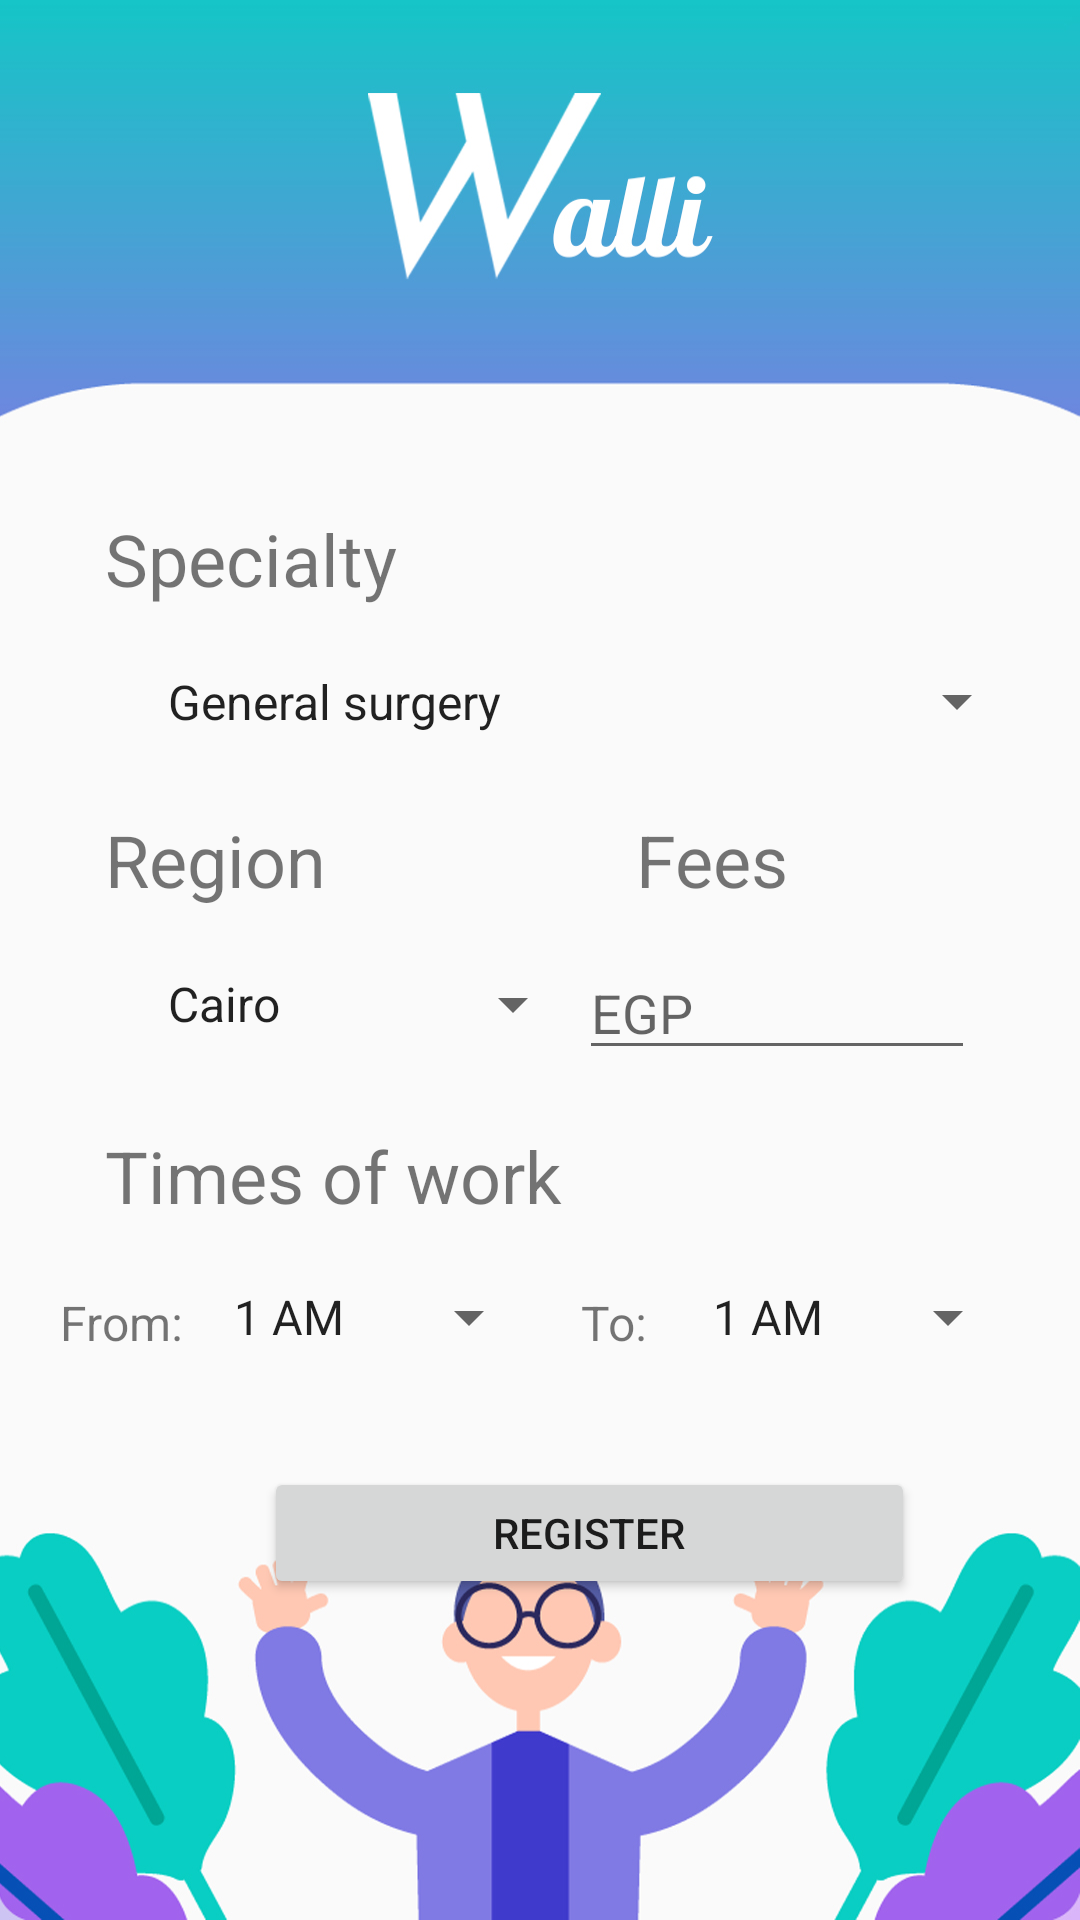

Here is an Android app screen rendered from its layout file. Give the layout XML and the strings, colors and styles it references.
<!-- AndroidManifest.xml: application theme Theme.WalliProject -->
<!-- res/layout/activity_doctor_register_form.xml -->
<?xml version="1.0" encoding="utf-8"?>
<androidx.constraintlayout.widget.ConstraintLayout xmlns:android="http://schemas.android.com/apk/res/android"
    xmlns:app="http://schemas.android.com/apk/res-auto"
    xmlns:tools="http://schemas.android.com/tools"
    android:layout_width="match_parent"
    android:layout_height="match_parent"
    android:background="@drawable/registerscreen2"
    tools:context=".doctorRegisterForm">

    <TextView
        android:id="@+id/feesLabel"
        android:layout_width="wrap_content"
        android:layout_height="wrap_content"
        android:layout_marginStart="212dp"
        android:layout_marginTop="15dp"
        android:text="Fees"
        android:textSize="24sp"
        app:layout_constraintStart_toStartOf="parent"
        app:layout_constraintTop_toBottomOf="@+id/registerSpecialtySpinner" />

    <Spinner
        android:id="@+id/regionSpinner"
        android:layout_width="147dp"
        android:layout_height="44dp"
        android:layout_marginStart="48dp"
        android:layout_marginTop="10dp"
        android:entries="@array/locations"
        app:layout_constraintStart_toStartOf="parent"
        app:layout_constraintTop_toBottomOf="@+id/regionLabel"
        tools:ignore="TouchTargetSizeCheck" />

    <TextView
        android:id="@+id/regionLabel"
        android:layout_width="wrap_content"
        android:layout_height="wrap_content"
        android:layout_marginStart="35dp"
        android:layout_marginTop="15dp"
        android:text="Region"
        android:textSize="24sp"
        app:layout_constraintStart_toStartOf="parent"
        app:layout_constraintTop_toBottomOf="@+id/registerSpecialtySpinner" />

    <Button
        android:id="@+id/registerDoctorBtn"
        android:layout_width="217dp"
        android:layout_height="44dp"
        android:layout_marginStart="88dp"
        android:layout_marginTop="35dp"
        android:text="Register"
        app:layout_constraintStart_toStartOf="parent"
        app:layout_constraintTop_toBottomOf="@+id/toTimeSpinner"
        tools:ignore="TouchTargetSizeCheck" />

    <Spinner
        android:id="@+id/toTimeSpinner"
        android:layout_width="wrap_content"
        android:layout_height="30dp"
        android:layout_marginTop="16dp"
        android:layout_marginEnd="20dp"
        android:entries="@array/hours"
        app:layout_constraintEnd_toEndOf="parent"
        app:layout_constraintTop_toBottomOf="@+id/timeofworkLabel"
        tools:ignore="TouchTargetSizeCheck" />

    <TextView
        android:id="@+id/toTimeLable"
        android:layout_width="wrap_content"
        android:layout_height="wrap_content"
        android:layout_marginTop="22dp"
        android:layout_marginEnd="10dp"
        android:text="To: "
        android:textSize="16sp"
        app:layout_constraintEnd_toStartOf="@+id/toTimeSpinner"
        app:layout_constraintTop_toBottomOf="@+id/timeofworkLabel" />

    <Spinner
        android:id="@+id/registerSpecialtySpinner"
        android:layout_width="295dp"
        android:layout_height="43dp"
        android:layout_marginStart="48dp"
        android:layout_marginTop="10dp"
        android:entries="@array/specialty"
        app:layout_constraintStart_toStartOf="parent"
        app:layout_constraintTop_toBottomOf="@+id/specialtyTextLabel"
        tools:ignore="TouchTargetSizeCheck" />

    <Spinner
        android:id="@+id/fromTimeSpinner"
        android:layout_width="wrap_content"
        android:layout_height="30dp"
        android:layout_marginStart="5dp"
        android:layout_marginTop="16dp"
        android:entries="@array/hours"
        app:layout_constraintStart_toEndOf="@+id/fromTimeLable"
        app:layout_constraintTop_toBottomOf="@+id/timeofworkLabel"
        tools:ignore="TouchTargetSizeCheck" />

    <TextView
        android:id="@+id/specialtyTextLabel"
        android:layout_width="wrap_content"
        android:layout_height="wrap_content"
        android:layout_marginStart="35dp"
        android:layout_marginTop="170dp"
        android:text="Specialty"
        android:textSize="24sp"
        app:layout_constraintStart_toStartOf="parent"
        app:layout_constraintTop_toTopOf="parent" />

    <TextView
        android:id="@+id/timeofworkLabel"
        android:layout_width="wrap_content"
        android:layout_height="wrap_content"
        android:layout_marginStart="35dp"
        android:layout_marginTop="19dp"
        android:text="Times of work"
        android:textSize="24sp"
        app:layout_constraintStart_toStartOf="parent"
        app:layout_constraintTop_toBottomOf="@+id/regionSpinner" />

    <TextView
        android:id="@+id/fromTimeLable"
        android:layout_width="wrap_content"
        android:layout_height="wrap_content"
        android:layout_marginStart="20dp"
        android:layout_marginTop="22dp"
        android:text="From: "
        android:textSize="16sp"
        app:layout_constraintStart_toStartOf="parent"
        app:layout_constraintTop_toBottomOf="@+id/timeofworkLabel" />

    <EditText
        android:id="@+id/feesinput"
        android:layout_width="132dp"
        android:layout_height="41dp"
        android:layout_marginTop="13dp"
        android:layout_marginEnd="35dp"
        android:ems="10"
        android:hint="EGP"
        android:inputType="number"
        app:layout_constraintEnd_toEndOf="parent"
        app:layout_constraintTop_toBottomOf="@+id/feesLabel"
        tools:ignore="TouchTargetSizeCheck" />

</androidx.constraintlayout.widget.ConstraintLayout>
<!-- resources referenced by this layout -->
<resources>
  <string-array name="hours">
          <item>1 AM</item>
          <item>2 AM</item>
          <item>3 AM</item>
          <item>4 AM</item>
          <item>5 AM</item>
          <item>6 AM</item>
          <item>7 AM</item>
          <item>8 AM</item>
          <item>9 AM</item>
          <item>10 AM</item>
          <item>11 AM</item>
          <item>12 AM</item>
          <item>1 PM</item>
          <item>2 PM</item>
          <item>3 PM</item>
          <item>4 PM</item>
          <item>5 PM</item>
          <item>6 PM</item>
          <item>7 PM</item>
          <item>8 PM</item>
          <item>9 PM</item>
          <item>10 PM</item>
          <item>11 PM</item>
          <item>12 PM</item>
      </string-array>
  <string-array name="locations">
          <item>Cairo</item>
          <item>Alexandria</item>
          <item>Sinai</item>
          <item>Aswan</item>
          <item>Beheira</item>
          <item>Beni Suef</item>
          <item>Dakahlia</item>
          <item>Damietta</item>
          <item>Faiyum</item>
          <item>Giza</item>
          <item>Minya</item>
          <item>Monufia</item>
          <item>New Valley</item>
      </string-array>
  <string-array name="specialty">
          <item>General surgery</item>
          <item>Ophthalmology (Eyes)</item>
          <item>Phoniatrics</item>
          <item>Physiotherapy and sport injuries</item>
          <item>Dietitian</item>
          <item>Diabetes</item>
          <item>Pediatrics and Newborn</item>
          <item>Bones</item>
      </string-array>
  <!-- drawable registerscreen2: jpg bitmap (drawable-v24, 185240 bytes) -->
  <style name="Theme.WalliProject" parent="Theme.MaterialComponents.DayNight.NoActionBar">
          
          <item name="colorPrimary">@color/purple_500</item>
          <item name="colorPrimaryVariant">@color/purple_700</item>
          <item name="colorOnPrimary">@color/white</item>
          
          <item name="colorSecondary">@color/teal_200</item>
          <item name="colorSecondaryVariant">@color/teal_700</item>
          <item name="colorOnSecondary">@color/black</item>
          
          <item name="android:statusBarColor" tools:targetApi="l">?attr/colorPrimaryVariant</item>
          
      </style>
  <color name="purple_500">#FF6200EE</color>
  <color name="purple_700">#005FB3</color>
  <color name="white">#FFFFFFFF</color>
  <color name="teal_200">#FF03DAC5</color>
  <color name="teal_700">#FF018786</color>
  <color name="black">#000000</color>
</resources>
